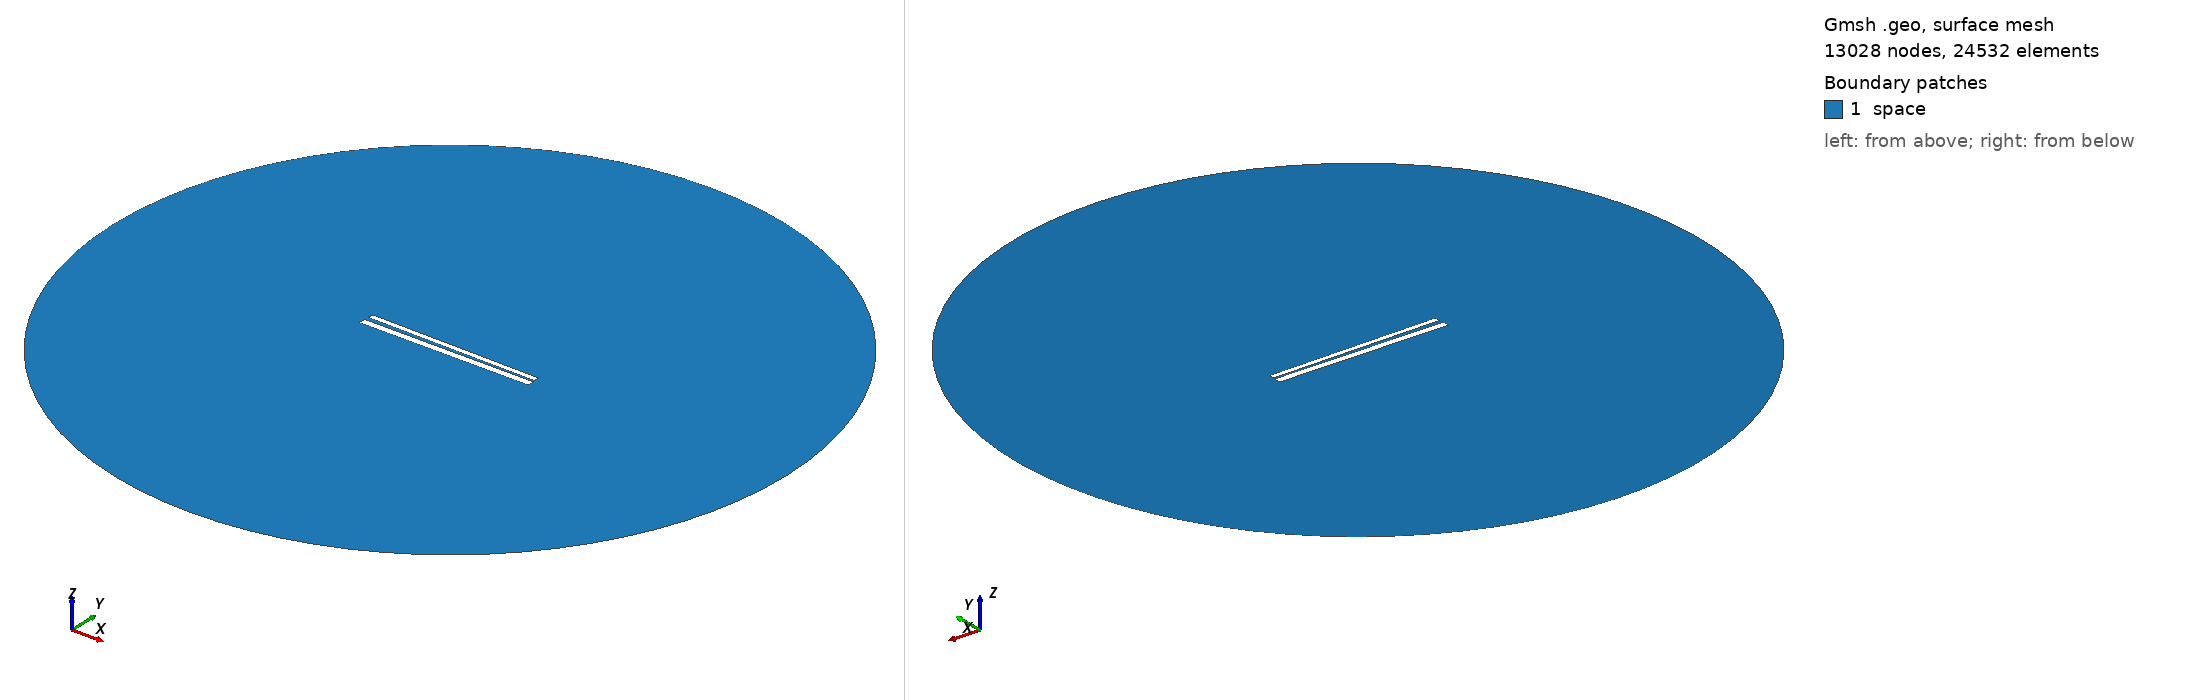

Gmsh geometry script, surface-meshed: 13028 nodes, 24532 surface elements. Boundary patches (legend numbers): 1 space. Left view from above one corner, right view from below the opposite corner. Legend entries are the model's physical surfaces. The drawing asked Gmsh for element sizes between 1% and 20% of the model's largest extent; the script's own settings can give other sizes.

=== 509.geo (drawn) ===
// Set the geometry kernel
SetFactory("OpenCASCADE");

//---------------------------------------
// Rectangles
//---------------------------------------

// Rectangle 1 (top)
Point(1) = {-49.62222222222222, 1.1277777777777778, 0, 1.0};
Point(2) = {49.62222222222222, 1.1277777777777778, 0, 1.0};
Point(3) = {49.62222222222222, 4.372222222222222, 0, 1.0};
Point(4) = {-49.62222222222222, 4.372222222222222, 0, 1.0};

Line(1) = {1, 2};
Line(2) = {2, 3};
Line(3) = {3, 4};
Line(4) = {4, 1};

Line Loop(1) = {1, 2, 3, 4};
Plane Surface(1) = {1};

Rotate { {0, 0, 1}, {0,  0.75,  0}, -0.014 } {
  Surface{1};
}

// Rectangle 2 (bottom)
Point(5) = {-50,-0.75, 0, 1.0};
Point(6) = { 50,-0.75, 0, 1.0};
Point(7) = { 50,-4.75, 0, 1.0};
Point(8) = {-50,-4.75, 0, 1.0};

Line(5) = {5, 6};
Line(6) = {6, 7};
Line(7) = {7, 8};
Line(8) = {8, 5};

Line Loop(2) = {5, 6, 7, 8};
Plane Surface(2) = {2}; 


//---------------------------------------
// Circle
//---------------------------------------

// Define points
Point(9) = {0, 0, 0};        // Center
Point(10) = {200, 0, 0};     // Start point
Point(11) = {0, 200, 0};     // 90 degrees
Point(12) = {-200, 0, 0};    // 180 degrees
Point(13) = {0, -200, 0};    // 270 degrees

// Define circle arcs (each needs start, center, end)
Circle(9) = {10, 9, 11};
Circle(10) = {11, 9, 12};
Circle(11) = {12, 9, 13};
Circle(12) = {13, 9, 10};

// Define curve loop and surface if needed
Curve Loop(3) = {9, 10, 11, 12};
Surface(3) = {3};

// Subtract Rectangles from Circle
BooleanDifference{ Surface{3}; Delete; }{ Surface{1}; Surface{2}; Delete; }

//---------------------------------------
// Transfinite Lines and Surface
//---------------------------------------
r = 7;
Transfinite Line {1, 3} = 50*r Using Progression 1;
Transfinite Line {2, 4} = 2*r Using Progression 1;
Transfinite Line {5, 7} = 50*r Using Progression 1;
Transfinite Line {6, 8} = 2*r Using Progression 1;
Transfinite Line {9, 10, 11, 12} = 20 Using Progression 1;

//---------------------------------------
// Define Physical Groups
//---------------------------------------                

//--- Physical Curves
// Physical groups for boundaries
Physical Line("force_segment", 10) = {1};
Physical Line("upper_plate", 11) = {2, 3, 4};
Physical Line("lower_plate", 12) = {5, 6, 7, 8};
Physical Line("boundary", 20) = {9, 10, 11, 12};

//--- Physical Surfaces
Physical Surface("space", 30) = {3};

//---------------------------------------
// 6. Generate the Mesh
//---------------------------------------
Mesh 2;  // 2D mesh generation
